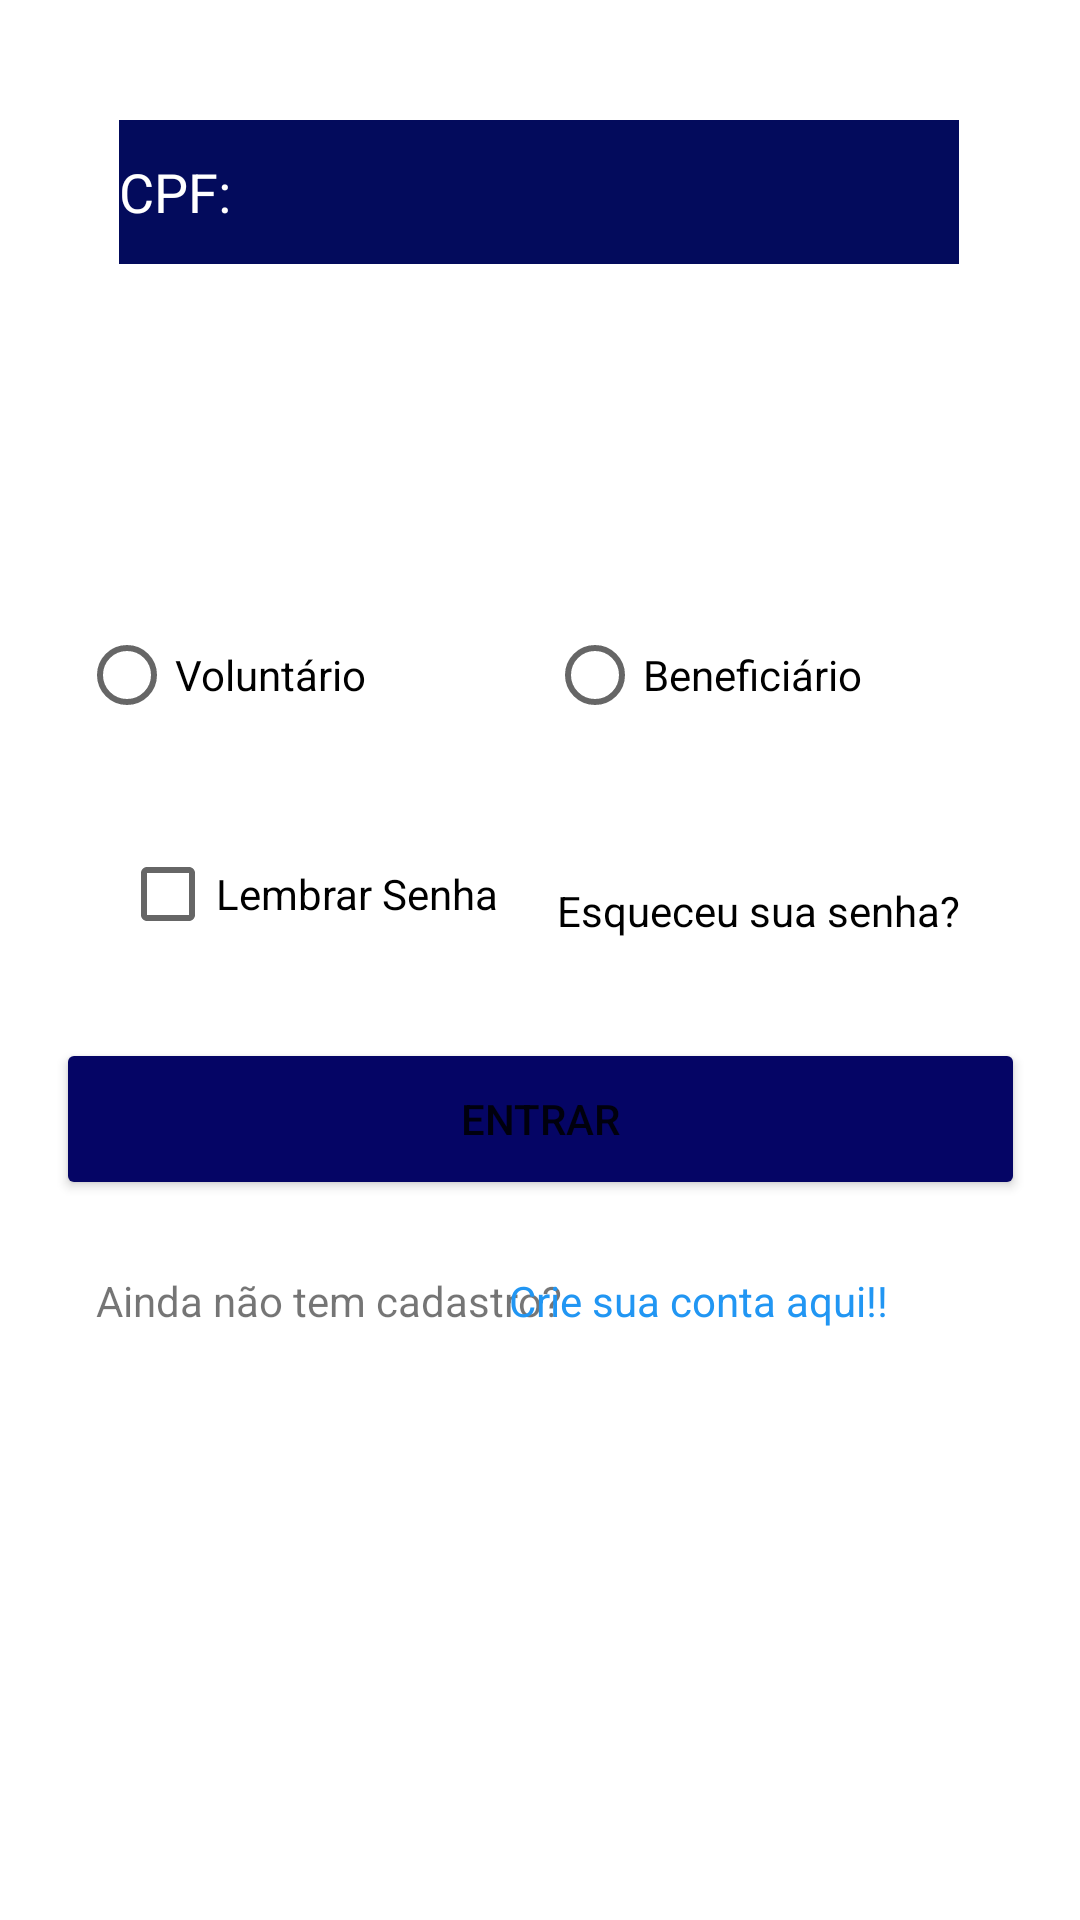

Produce the Android XML layout that renders to this screen, including the resource entries it uses.
<!-- AndroidManifest.xml: application theme Theme.CaminhoSolidario -->
<!-- res/layout/activity_login.xml -->
<?xml version="1.0" encoding="utf-8"?>
<androidx.constraintlayout.widget.ConstraintLayout xmlns:android="http://schemas.android.com/apk/res/android"
    xmlns:app="http://schemas.android.com/apk/res-auto"
    xmlns:tools="http://schemas.android.com/tools"
    android:id="@+id/main"
    android:layout_width="match_parent"
    android:layout_height="match_parent"
    tools:context=".ui.login">

    <EditText
        android:id="@+id/etCpf"
        style="@android:style/Widget.AutoCompleteTextView"
        android:layout_width="280dp"
        android:layout_height="48dp"
        android:layout_marginTop="40dp"
        android:background="#030B5C"
        android:backgroundTint="#030B5C"
        android:ems="10"
        android:hint="CPF:"
        android:inputType="text"
        android:textColorHint="@color/white"
        android:textColorLink="#FFFFFF"
        app:layout_constraintEnd_toEndOf="parent"
        app:layout_constraintHorizontal_bias="0.495"
        app:layout_constraintHorizontal_chainStyle="packed"
        app:layout_constraintStart_toStartOf="parent"
        app:layout_constraintTop_toTopOf="parent" />

    <EditText
        android:id="@+id/etSenha"
        android:layout_width="283dp"
        android:layout_height="45dp"
        android:layout_marginTop="32dp"
        android:background="@drawable/ic_launcher_background"
        android:backgroundTint="#030B5D"
        android:ems="10"
        android:hint="Senha"
        android:inputType="textPassword"
        android:textColorHint="@color/white"
        app:layout_constraintEnd_toEndOf="parent"
        app:layout_constraintHorizontal_bias="0.492"
        app:layout_constraintStart_toStartOf="parent"
        app:layout_constraintTop_toBottomOf="@+id/etCpf" />

    <RadioGroup
        android:id="@+id/radioGroup"
        android:layout_width="313dp"
        android:layout_height="57dp"
        android:layout_marginTop="36dp"
        android:orientation="horizontal"
        app:layout_constraintEnd_toEndOf="parent"
        app:layout_constraintHorizontal_bias="0.562"
        app:layout_constraintStart_toStartOf="parent"
        app:layout_constraintTop_toBottomOf="@+id/etSenha">

        <RadioButton
            android:id="@+id/rbVoluntario"
            android:layout_width="156dp"
            android:layout_height="wrap_content"
            android:text="Voluntário" />

        <RadioButton
            android:id="@+id/rbBeneficiario"
            android:layout_width="156dp"
            android:layout_height="wrap_content"
            android:text="Beneficiário" />
    </RadioGroup>

    <CheckBox
        android:id="@+id/cbLembrar"
        android:layout_width="wrap_content"
        android:layout_height="wrap_content"
        android:layout_marginStart="40dp"
        android:layout_marginTop="16dp"
        android:text="Lembrar Senha"
        app:layout_constraintStart_toStartOf="parent"
        app:layout_constraintTop_toBottomOf="@+id/radioGroup" />

    <TextView
        android:id="@+id/tvEsqueceu"
        android:layout_width="wrap_content"
        android:layout_height="wrap_content"
        android:layout_marginTop="36dp"
        android:layout_marginEnd="40dp"
        android:text="Esqueceu sua senha?"
        android:textColor="@color/black"
        app:layout_constraintEnd_toEndOf="parent"
        app:layout_constraintTop_toBottomOf="@+id/radioGroup" />

    <Button
        android:id="@+id/btEntrar"
        android:layout_width="323dp"
        android:layout_height="54dp"
        android:layout_marginTop="24dp"
        android:backgroundTint="#FE050565"
        android:text="Entrar"
        app:layout_constraintEnd_toEndOf="parent"
        app:layout_constraintStart_toStartOf="parent"
        app:layout_constraintTop_toBottomOf="@+id/cbLembrar" />

    <TextView
        android:id="@+id/textView4"
        android:layout_width="wrap_content"
        android:layout_height="wrap_content"
        android:layout_marginStart="32dp"
        android:layout_marginTop="24dp"
        android:text="Ainda não tem cadastro?"
        app:layout_constraintStart_toStartOf="parent"
        app:layout_constraintTop_toBottomOf="@+id/btEntrar" />

    <TextView
        android:id="@+id/tvCrie"
        android:layout_width="wrap_content"
        android:layout_height="wrap_content"
        android:layout_marginTop="24dp"
        android:layout_marginEnd="64dp"
        android:text="Crie sua conta aqui!!"
        android:textColor="#2196F3"
        app:layout_constraintEnd_toEndOf="parent"
        app:layout_constraintTop_toBottomOf="@+id/btEntrar" />

</androidx.constraintlayout.widget.ConstraintLayout>
<!-- resources referenced by this layout -->
<resources>
  <style name="Theme.CaminhoSolidario" parent="Theme.MaterialComponents.DayNight.NoActionBar">
          
          <item name="colorPrimary">@color/purple_500</item>
          <item name="colorPrimaryVariant">@color/purple_700</item>
          <item name="colorOnPrimary">@color/white</item>
          
          <item name="colorSecondary">@color/teal_200</item>
          <item name="colorSecondaryVariant">@color/teal_700</item>
          <item name="colorOnSecondary">@color/black</item>
          
          <item name="android:statusBarColor">?attr/colorPrimaryVariant</item>
          
      </style>
  <!-- not gathered from this repository: default colours our renderer supplied (Android Studio template values) -->
  <color name="purple_500">#FF6200EE</color>
  <color name="purple_700">#FF3700B3</color>
  <color name="teal_200">#FF03DAC5</color>
  <color name="teal_700">#FF018786</color>
  <color name="black">#FF000000</color>
  <color name="white">#FFFFFFFF</color>
</resources>
